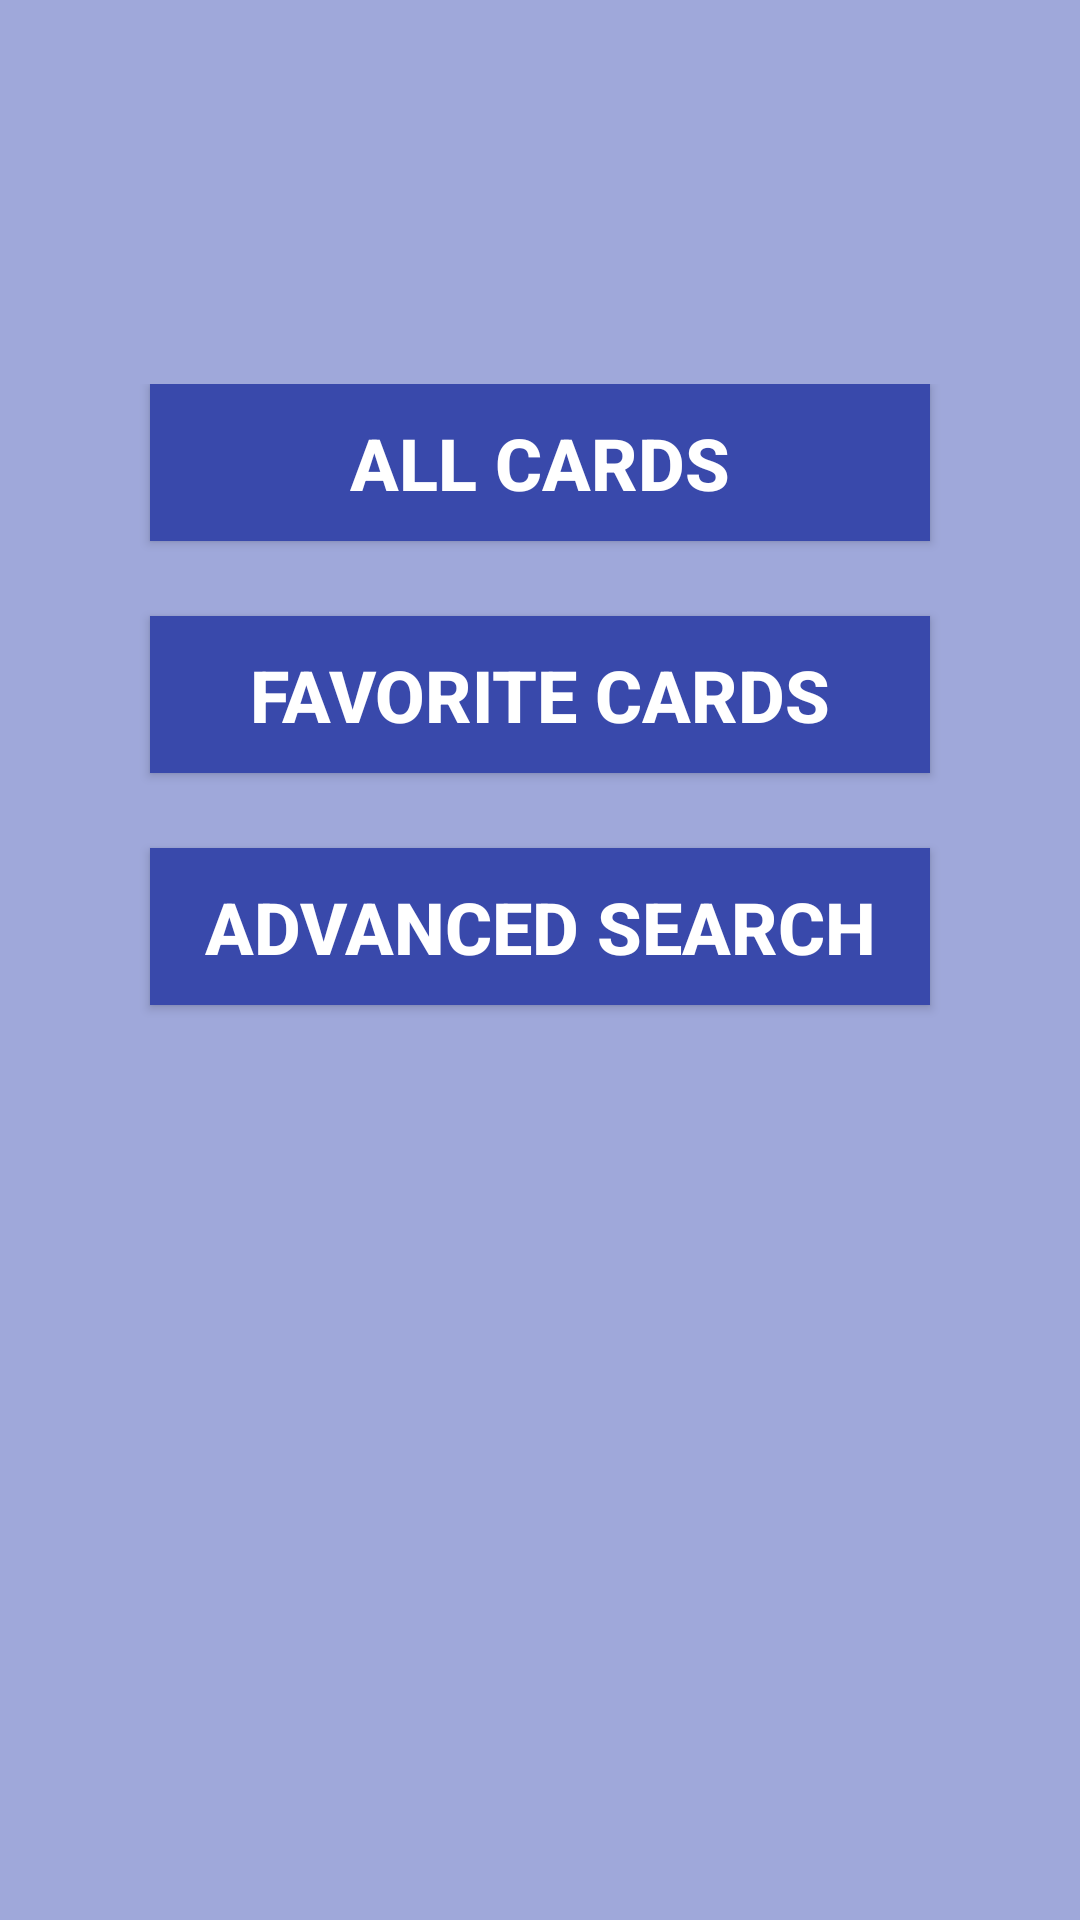

Write the Android layout XML for this screen, with the resource values it uses.
<!-- AndroidManifest.xml: application theme AppTheme -->
<!-- res/layout/activity_main.xml -->
<?xml version="1.0" encoding="utf-8"?>
<LinearLayout xmlns:android="http://schemas.android.com/apk/res/android"
    xmlns:tools="http://schemas.android.com/tools"
    android:layout_width="match_parent"
    android:layout_height="match_parent"
    android:orientation="vertical"
    android:paddingBottom="@dimen/activity_vertical_margin"
    android:paddingLeft="@dimen/activity_horizontal_margin"
    android:paddingRight="@dimen/activity_horizontal_margin"
    android:paddingTop="@dimen/activity_vertical_margin"
    android:background="@color/lightIndigo"
    tools:context="com.example.valverde.hearthstonecardsapp.MainActivity">

    <View android:layout_weight="2"
        android:layout_width="wrap_content"
        android:layout_height="0dp"/>

    <LinearLayout
        android:layout_weight="8"
        android:orientation="vertical"
        android:layout_width="match_parent"
        android:layout_height="0dp">

        <Button android:id="@+id/allCardsButton"
            style="@style/mainMenuStyle"
            android:text="@string/allCardsButton"
            android:layout_width="260dp"
            android:layout_height="wrap_content" />

        <Button android:id="@+id/myFavoriteCardsButton"
            style="@style/mainMenuStyle"
            android:text="@string/myFavoriteButtun"
            android:layout_width="260dp"
            android:layout_height="wrap_content" />

        <Button android:id="@+id/advancedSearchButton"
            style="@style/mainMenuStyle"
            android:text="@string/customOptionsButton"
            android:layout_width="260dp"
            android:layout_height="wrap_content" />
    </LinearLayout>


</LinearLayout>
<!-- resources referenced by this layout -->
<resources>
  <color name="lightIndigo">#9FA8DA</color>
  <string name="allCardsButton">ALL CARDS</string>
  <string name="customOptionsButton">ADVANCED SEARCH</string>
  <string name="myFavoriteButtun">FAVORITE CARDS</string>
  <style name="mainMenuStyle" parent="@android:style/TextAppearance.Medium">
          <item name="android:textStyle">bold</item>
          <item name="android:textColor">@color/white</item>
          <item name="android:layout_marginBottom">25dp</item>
          <item name="android:textSize">24sp</item>
          <item name="android:layout_gravity">center</item>
          <item name="android:background">@color/indigo</item>
          <item name="android:padding">10dp</item>
      </style>
  <style name="AppTheme" parent="Theme.AppCompat.Light.DarkActionBar">
          
          <item name="colorPrimary">@color/colorPrimary</item>
          <item name="colorPrimaryDark">@color/colorPrimaryDark</item>
          <item name="colorAccent">@color/colorAccent</item>
      </style>
  <color name="white">#FFF</color>
  <color name="indigo">#3949AB</color>
  <color name="colorPrimary">#3F51B5</color>
  <color name="colorPrimaryDark">#303F9F</color>
  <color name="colorAccent">#FF4081</color>
</resources>
